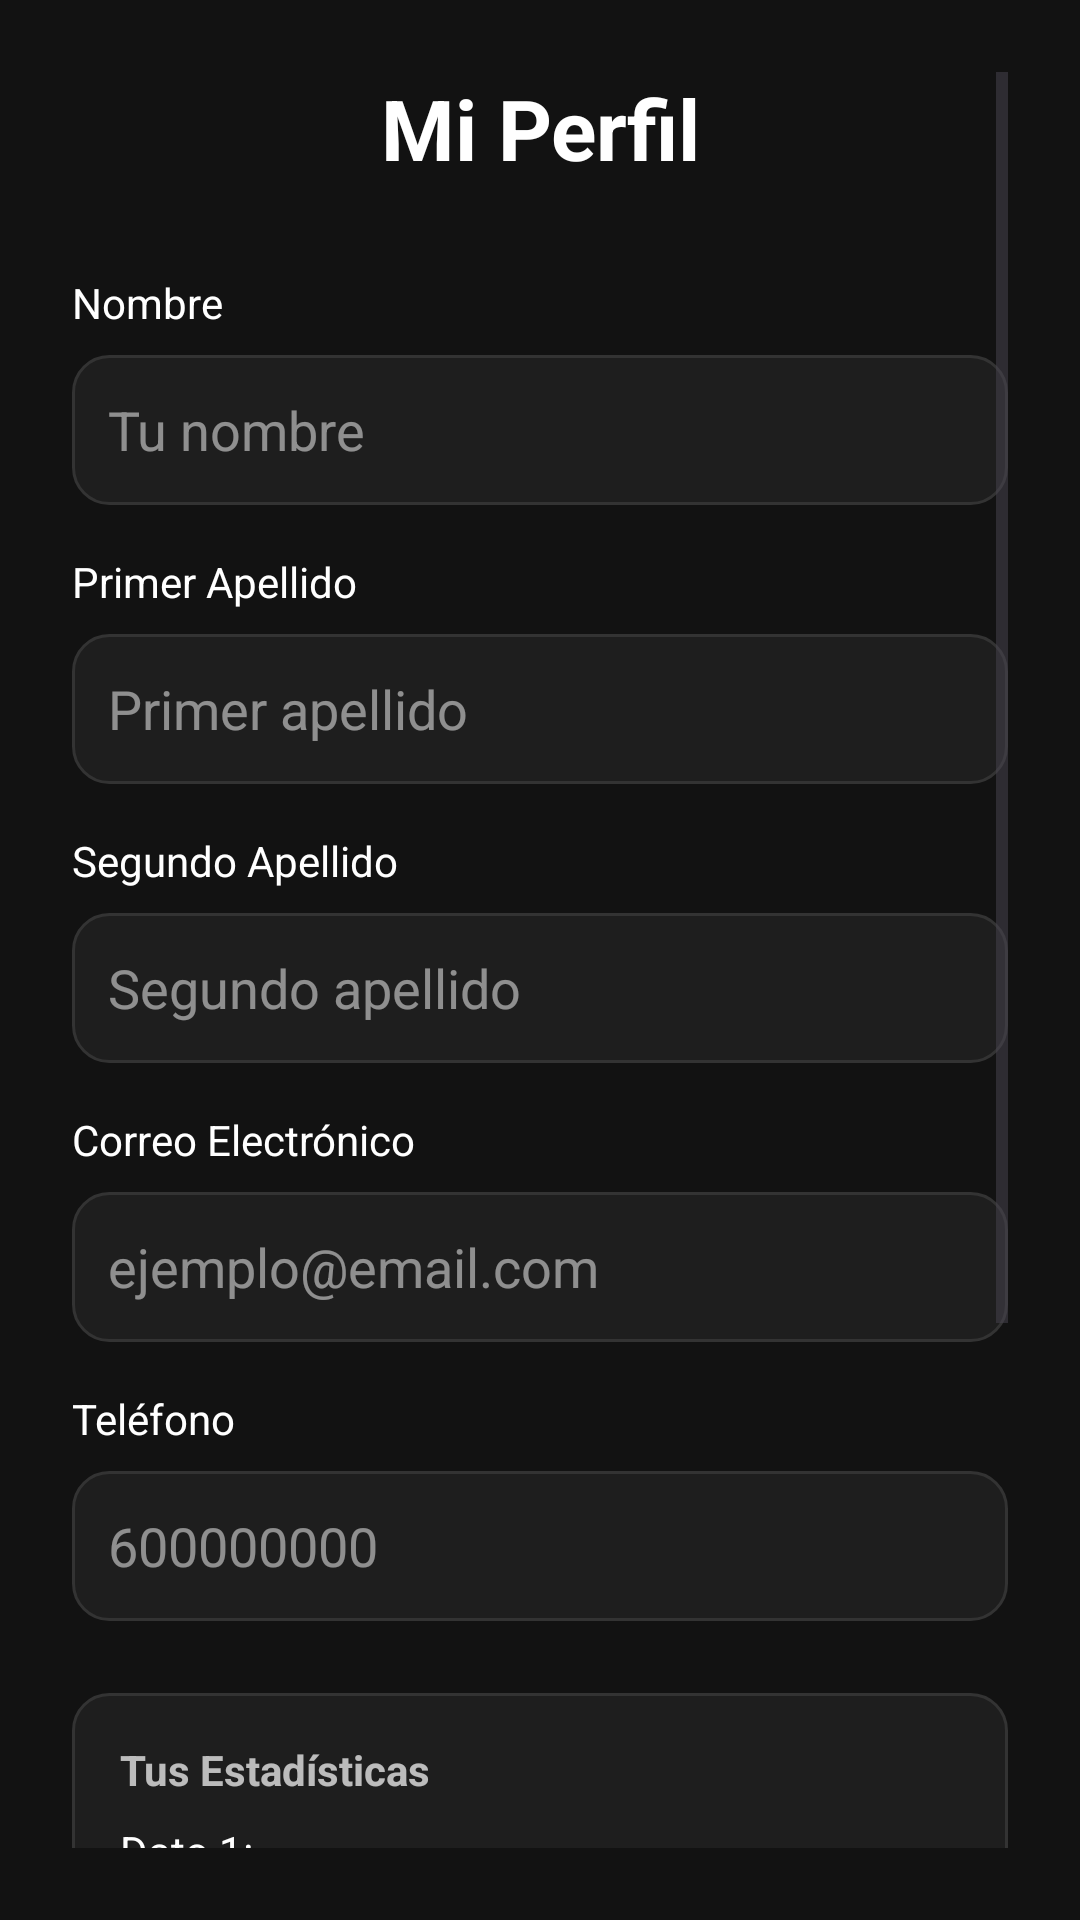

This screen was rendered from an Android layout file. Write that file and the resources it references.
<!-- AndroidManifest.xml: application theme Theme.GranZonaMarciana -->
<!-- res/layout/activity_profile.xml -->
<?xml version="1.0" encoding="utf-8"?>
<ScrollView xmlns:android="http://schemas.android.com/apk/res/android"
    android:layout_width="match_parent"
    android:layout_height="match_parent"
    android:background="@color/background_dark"
    android:padding="24dp">

    <LinearLayout
        android:layout_width="match_parent"
        android:layout_height="wrap_content"
        android:orientation="vertical">

        <TextView
            android:layout_width="match_parent"
            android:layout_height="wrap_content"
            android:layout_marginBottom="30dp"
            android:gravity="center"
            android:text="Mi Perfil"
            android:textColor="@color/white"
            android:textSize="28sp"
            android:textStyle="bold" />

        <TextView
            android:layout_width="wrap_content"
            android:layout_height="wrap_content"
            android:layout_marginBottom="8dp"
            android:text="Nombre"
            android:textColor="@color/white" />

        <EditText
            android:id="@+id/etNombre"
            android:layout_width="match_parent"
            android:layout_height="50dp"
            android:layout_marginBottom="16dp"
            android:background="@drawable/edittext_background"
            android:hint="Tu nombre"
            android:inputType="textPersonName"
            android:padding="12dp"
            android:textColor="@color/white"
            android:textColorHint="#80FFFFFF" />

        <TextView
            android:layout_width="wrap_content"
            android:layout_height="wrap_content"
            android:layout_marginBottom="8dp"
            android:text="Primer Apellido"
            android:textColor="@color/white" />

        <EditText
            android:id="@+id/etApellido1"
            android:layout_width="match_parent"
            android:layout_height="50dp"
            android:layout_marginBottom="16dp"
            android:background="@drawable/edittext_background"
            android:hint="Primer apellido"
            android:inputType="textPersonName"
            android:padding="12dp"
            android:textColor="@color/white"
            android:textColorHint="#80FFFFFF" />

        <TextView
            android:layout_width="wrap_content"
            android:layout_height="wrap_content"
            android:layout_marginBottom="8dp"
            android:text="Segundo Apellido"
            android:textColor="@color/white" />

        <EditText
            android:id="@+id/etApellido2"
            android:layout_width="match_parent"
            android:layout_height="50dp"
            android:layout_marginBottom="16dp"
            android:background="@drawable/edittext_background"
            android:hint="Segundo apellido"
            android:inputType="textPersonName"
            android:padding="12dp"
            android:textColor="@color/white"
            android:textColorHint="#80FFFFFF" />

        <TextView
            android:layout_width="wrap_content"
            android:layout_height="wrap_content"
            android:layout_marginBottom="8dp"
            android:text="Correo Electrónico"
            android:textColor="@color/white" />

        <EditText
            android:id="@+id/etEmail"
            android:layout_width="match_parent"
            android:layout_height="50dp"
            android:layout_marginBottom="16dp"
            android:background="@drawable/edittext_background"
            android:hint="ejemplo@email.com"
            android:inputType="textEmailAddress"
            android:padding="12dp"
            android:textColor="@color/white"
            android:textColorHint="#80FFFFFF" />

        <TextView
            android:layout_width="wrap_content"
            android:layout_height="wrap_content"
            android:layout_marginBottom="8dp"
            android:text="Teléfono"
            android:textColor="@color/white" />

        <EditText
            android:id="@+id/etTelefono"
            android:layout_width="match_parent"
            android:layout_height="50dp"
            android:layout_marginBottom="24dp"
            android:background="@drawable/edittext_background"
            android:hint="600000000"
            android:inputType="phone"
            android:padding="12dp"
            android:textColor="@color/white"
            android:textColorHint="#80FFFFFF" />

        <LinearLayout
            android:id="@+id/layoutStats"
            android:layout_width="match_parent"
            android:layout_height="wrap_content"
            android:layout_marginBottom="24dp"
            android:background="@drawable/edittext_background"
            android:orientation="vertical"
            android:padding="16dp">

            <TextView
                android:layout_width="match_parent"
                android:layout_height="wrap_content"
                android:layout_marginBottom="8dp"
                android:text="Tus Estadísticas"
                android:textColor="@color/text_secondary"
                android:textStyle="bold" />

            <TextView
                android:id="@+id/tvStat1"
                android:layout_width="match_parent"
                android:layout_height="wrap_content"
                android:text="Dato 1: ..."
                android:textColor="@color/white" />

            <TextView
                android:id="@+id/tvStat2"
                android:layout_width="match_parent"
                android:layout_height="wrap_content"
                android:layout_marginTop="4dp"
                android:text="Dato 2: ..."
                android:textColor="@color/white" />
        </LinearLayout>

        <Button
            android:id="@+id/btnGuardar"
            android:layout_width="match_parent"
            android:layout_height="56dp"
            android:layout_marginBottom="12dp"
            android:backgroundTint="@color/colorPrimary"
            android:text="Guardar Cambios"
            android:textColor="@color/white"
            android:textStyle="bold" />

        <Button
            android:id="@+id/btnCambiarPass"
            android:layout_width="match_parent"
            android:layout_height="56dp"
            android:layout_marginBottom="12dp"
            android:backgroundTint="@color/surface_dark"
            android:text="Cambiar Contraseña"
            android:textColor="@color/white" />

        <TextView
            android:id="@+id/btnBack"
            android:layout_width="wrap_content"
            android:layout_height="wrap_content"
            android:layout_gravity="center_horizontal"
            android:layout_marginTop="16dp"
            android:layout_marginBottom="24dp"
            android:clickable="true"
            android:focusable="true"
            android:padding="12dp"
            android:text="← Volver atrás"
            android:textColor="@color/text_secondary"
            android:textSize="14sp" />

    </LinearLayout>
</ScrollView>
<!-- resources referenced by this layout -->
<resources>
  <color name="background_dark">#121212</color>
  <color name="colorPrimary">#FF3B30</color>
  <color name="surface_dark">#1E1E1E</color>
  <color name="text_secondary">#B3FFFFFF</color>
  <color name="white">#FFFFFF</color>
  <!-- drawable edittext_background (drawable) -->
  <shape xmlns:android="http://schemas.android.com/apk/res/android">
      <solid android:color="#1E1E1E" /> <corners android:radius="12dp" />
      <stroke android:width="1dp" android:color="#333333" />
  </shape>
  <style name="Theme.GranZonaMarciana" parent="Base.Theme.GranZonaMarciana" />
  <style name="Base.Theme.GranZonaMarciana" parent="Theme.Material3.DayNight.NoActionBar">
          
          
      </style>
</resources>
